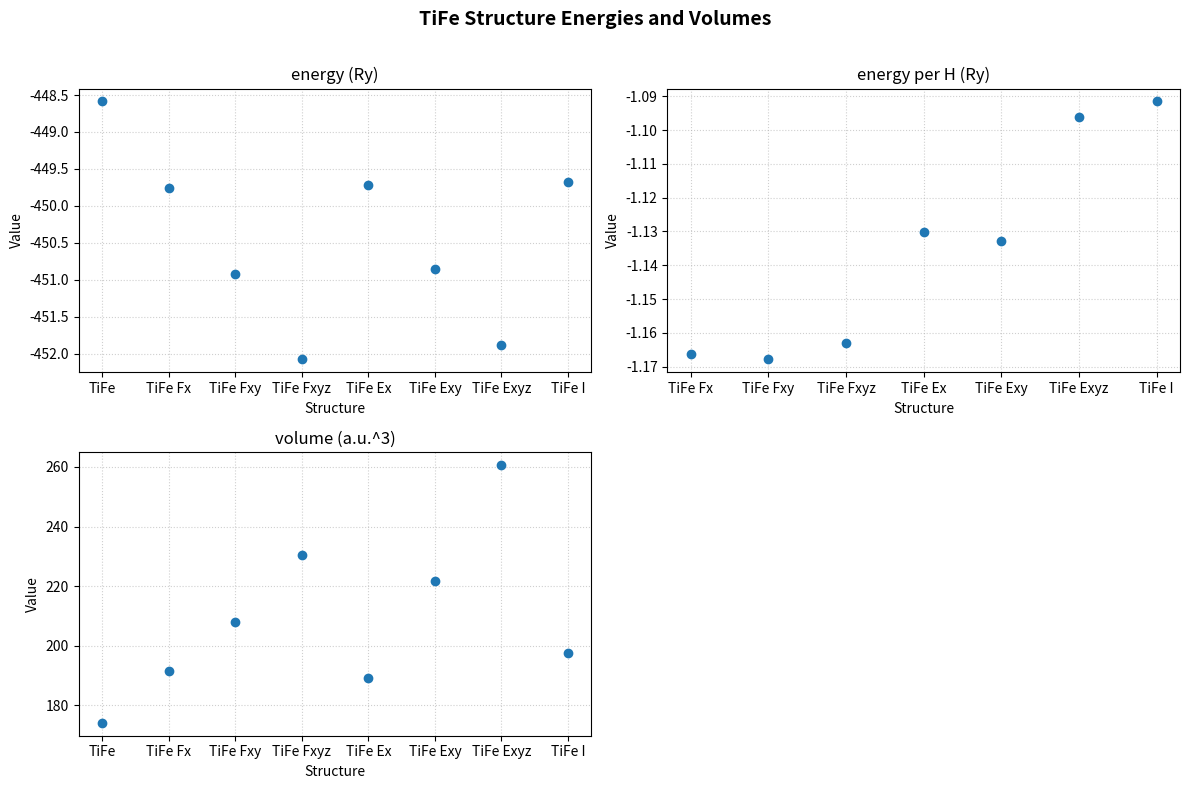

This chart was generated by the following Python code:
import matplotlib.pyplot as plt
import numpy as np
import pandas as pd

def plot_structure_data(data_dicts, title="Structure Comparison"):
    """
    Plot each parameter as a separate subplot, showing each structure as a point.
    Parameters
    ----------
    data_dicts : dict
        Format: {
            "Structure1": {"param1": val1, "param2": val2, ...},
            "Structure2": {"param1": val1, "param2": val2, ...},
            ...
        }
    title : str
        Overall title for the figure.
    """
    # Collect all parameter names
    all_params = sorted({p for struct in data_dicts.values() for p in struct.keys()})
    n_params = len(all_params)

    # Make subplots (auto grid layout)
    ncols = 2 if n_params > 1 else 1
    nrows = int(np.ceil(n_params / ncols))
    fig, axes = plt.subplots(nrows, ncols, figsize=(6 * ncols, 4 * nrows))
    axes = np.array(axes).reshape(-1)

    structures = list(data_dicts.keys())

    for i, param in enumerate(all_params):
        ax = axes[i]
        values = [data_dicts[s].get(param, np.nan) for s in structures]
        ax.plot(structures, values, 'o', label=param)
        ax.set_title(param)
        ax.set_ylabel("Value")
        ax.set_xlabel("Structure")
        ax.grid(True, linestyle=':', alpha=0.6)

    # Hide extra axes
    for j in range(i + 1, len(axes)):
        axes[j].axis('off')

    fig.suptitle(title, fontsize=14, fontweight='bold')
    plt.tight_layout(rect=[0, 0, 1, 0.97])
    plt.show()


# === Your Data ===
E_TiFe = -448.58705834  # Ry
data = {
    "TiFe": {
        "energy (Ry)": E_TiFe,
        "volume (a.u.^3)": 174.09622,
    },
    "TiFe Fx": {
        "energy (Ry)": -449.75327905,
        "volume (a.u.^3)": 191.46797,
        "energy per H (Ry)": -449.75327905 - E_TiFe / 1,
    },
    "TiFe Fxy": {
        "energy (Ry)": -450.92277302,
        "volume (a.u.^3)": 207.87022,
        "energy per H (Ry)": (-450.92277302 - E_TiFe) / 2,
    },
    "TiFe Fxyz": {
        "energy (Ry)": -452.07629745,
        "volume (a.u.^3)": 230.52229,
        "energy per H (Ry)": (-452.07629745 - E_TiFe) / 3,
    },

    "TiFe Ex": {
        "energy (Ry)": -449.71725562,
        "volume (a.u.^3)": 189.02898,
        "energy per H (Ry)": -449.71725562 - E_TiFe,
    },

    "TiFe Exy": {
        "energy (Ry)":-450.85292737 ,
        "volume (a.u.^3)": 221.8286 ,
        "energy per H (Ry)": ( -450.85292737 - E_TiFe)/2,
    },

    "TiFe Exyz": {
        "energy (Ry)": -451.87524894,
        "volume (a.u.^3)": 260.71462,
        "energy per H (Ry)": (-451.87524894 - E_TiFe) /3,
    },
    "TiFe I": {
        "energy (Ry)": -449.67859919,
        "volume (a.u.^3)": 197.59556,
        "energy per H (Ry)": -449.67859919 - E_TiFe,
    },
}

# === Print as Table ===
df = pd.DataFrame(data).T  # Transpose so structures are rows
print("\n=== Structure Data Table ===")
print(df.to_string(float_format=lambda x: f"{x:10.8f}"))

# === Plot Data ===
plot_structure_data(data, title="TiFe Structure Energies and Volumes")
